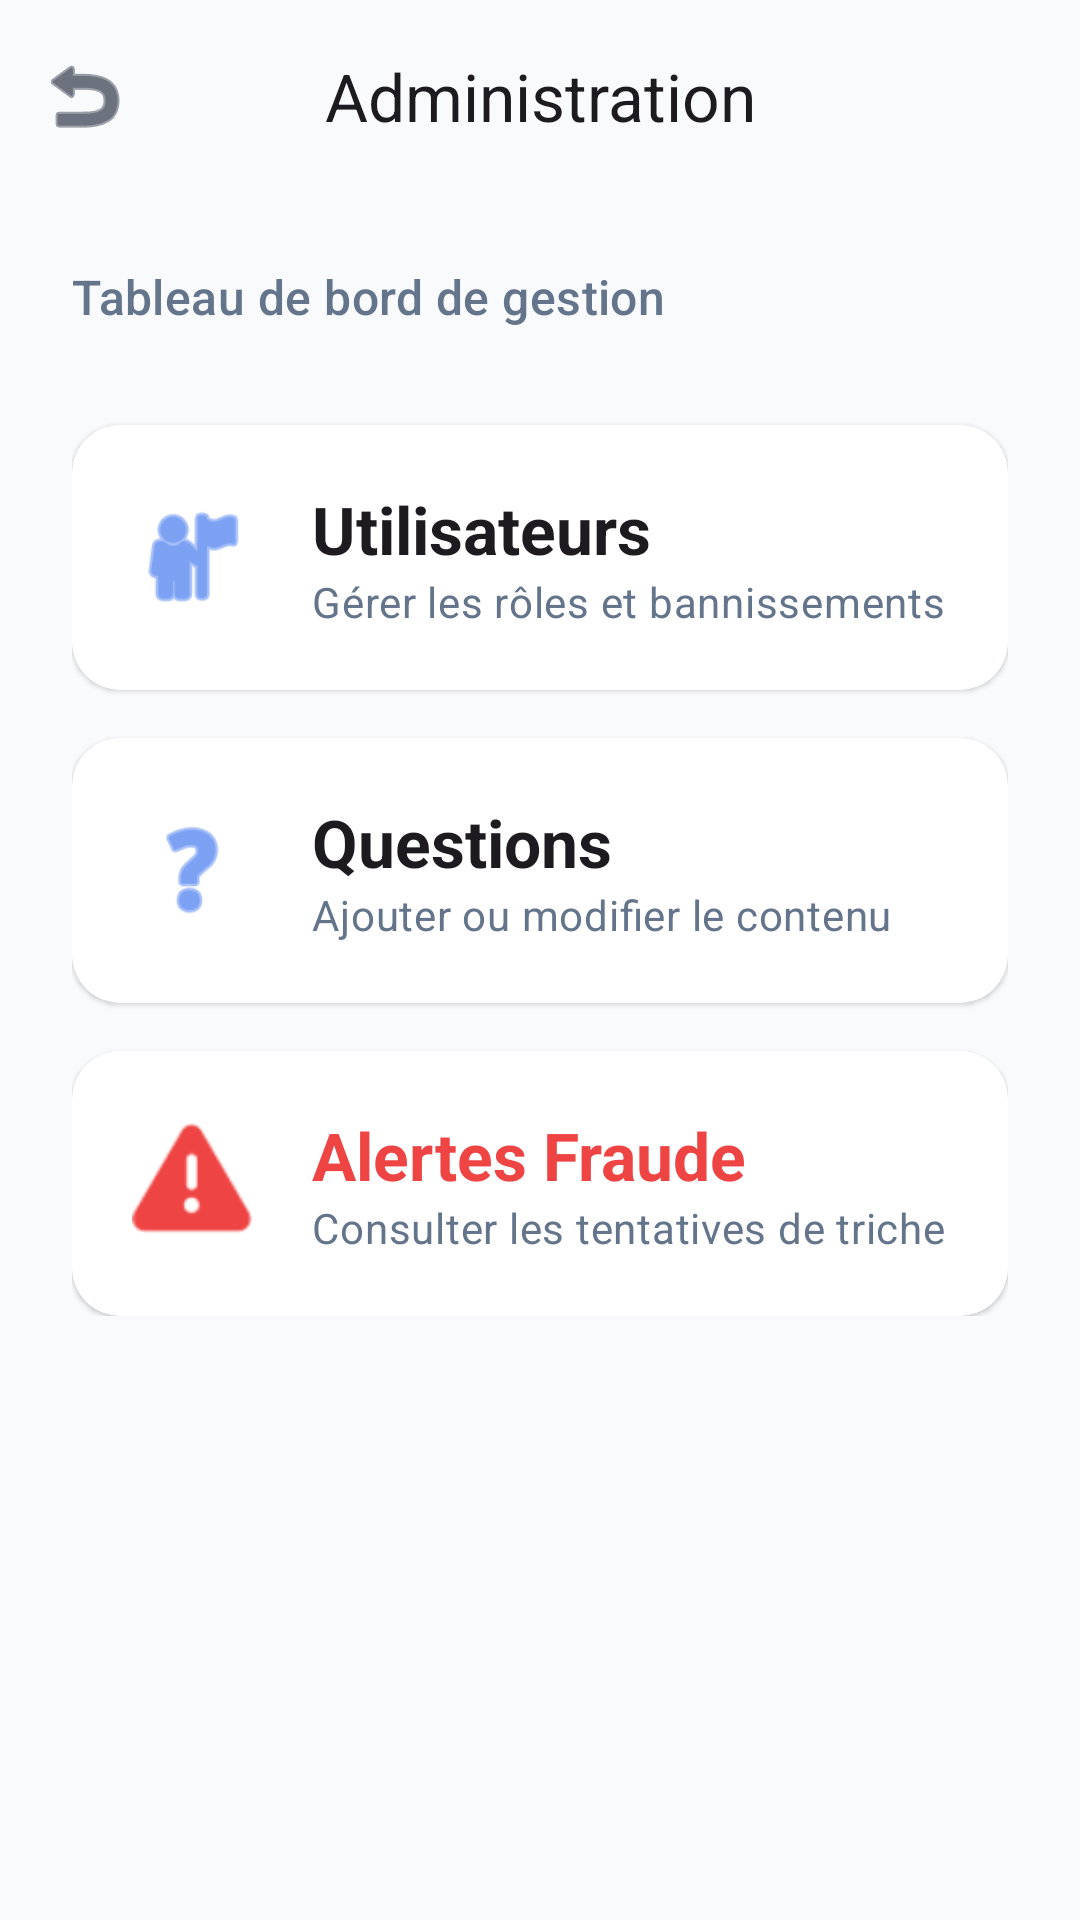

Reconstruct the res/layout file that produces this screen, plus the resources it refers to.
<!-- AndroidManifest.xml: activity theme Theme.QuizApp_Fomin_G2Roudani -->
<!-- res/layout/activity_admin_dashboard.xml -->
<?xml version="1.0" encoding="utf-8"?>
<androidx.coordinatorlayout.widget.CoordinatorLayout xmlns:android="http://schemas.android.com/apk/res/android"
    xmlns:app="http://schemas.android.com/apk/res-auto"
    xmlns:tools="http://schemas.android.com/tools"
    android:layout_width="match_parent"
    android:layout_height="match_parent"
    android:background="@color/background"
    tools:context=".AdminDashboardActivity">

    <com.google.android.material.appbar.AppBarLayout
        android:layout_width="match_parent"
        android:layout_height="wrap_content"
        android:background="@android:color/transparent"
        app:elevation="0dp">

        <com.google.android.material.appbar.MaterialToolbar
            android:id="@+id/toolbarAdmin"
            android:layout_width="match_parent"
            android:layout_height="?attr/actionBarSize"
            app:title="Administration"
            app:titleCentered="true"
            app:navigationIcon="@android:drawable/ic_menu_revert"
            app:navigationIconTint="@color/on_surface" />
    </com.google.android.material.appbar.AppBarLayout>

    <androidx.core.widget.NestedScrollView
        android:layout_width="match_parent"
        android:layout_height="match_parent"
        app:layout_behavior="@string/appbar_scrolling_view_behavior">

        <LinearLayout
            android:layout_width="match_parent"
            android:layout_height="wrap_content"
            android:orientation="vertical"
            android:padding="24dp">

            <TextView
                android:layout_width="wrap_content"
                android:layout_height="wrap_content"
                android:layout_marginBottom="32dp"
                android:text="Tableau de bord de gestion"
                android:textAppearance="@style/TextAppearance.Material3.TitleMedium"
                android:textColor="@color/on_surface_variant" />

            
            <com.google.android.material.card.MaterialCardView
                android:id="@+id/cardManageUsers"
                style="?attr/materialCardViewElevatedStyle"
                android:layout_width="match_parent"
                android:layout_height="wrap_content"
                android:layout_marginBottom="16dp"
                android:clickable="true"
                android:focusable="true"
                app:cardCornerRadius="16dp"
                app:cardBackgroundColor="@color/surface">

                <LinearLayout
                    android:layout_width="match_parent"
                    android:layout_height="wrap_content"
                    android:gravity="center_vertical"
                    android:orientation="horizontal"
                    android:padding="20dp">

                    <ImageView
                        android:layout_width="40dp"
                        android:layout_height="40dp"
                        android:src="@android:drawable/ic_menu_myplaces"
                        app:tint="@color/primary" />

                    <LinearLayout
                        android:layout_width="0dp"
                        android:layout_height="wrap_content"
                        android:layout_marginStart="20dp"
                        android:layout_weight="1"
                        android:orientation="vertical">

                        <TextView
                            android:layout_width="wrap_content"
                            android:layout_height="wrap_content"
                            android:text="Utilisateurs"
                            android:textAppearance="@style/TextAppearance.Material3.TitleLarge"
                            android:textStyle="bold" />

                        <TextView
                            android:layout_width="wrap_content"
                            android:layout_height="wrap_content"
                            android:text="Gérer les rôles et bannissements"
                            android:textAppearance="@style/TextAppearance.Material3.BodyMedium"
                            android:textColor="@color/on_surface_variant" />
                    </LinearLayout>
                </LinearLayout>
            </com.google.android.material.card.MaterialCardView>

            
            <com.google.android.material.card.MaterialCardView
                android:id="@+id/cardManageQuestions"
                style="?attr/materialCardViewElevatedStyle"
                android:layout_width="match_parent"
                android:layout_height="wrap_content"
                android:layout_marginBottom="16dp"
                android:clickable="true"
                android:focusable="true"
                app:cardCornerRadius="16dp"
                app:cardBackgroundColor="@color/surface">

                <LinearLayout
                    android:layout_width="match_parent"
                    android:layout_height="wrap_content"
                    android:gravity="center_vertical"
                    android:orientation="horizontal"
                    android:padding="20dp">

                    <ImageView
                        android:layout_width="40dp"
                        android:layout_height="40dp"
                        android:src="@android:drawable/ic_menu_help"
                        app:tint="@color/primary" />

                    <LinearLayout
                        android:layout_width="0dp"
                        android:layout_height="wrap_content"
                        android:layout_marginStart="20dp"
                        android:layout_weight="1"
                        android:orientation="vertical">

                        <TextView
                            android:layout_width="wrap_content"
                            android:layout_height="wrap_content"
                            android:text="Questions"
                            android:textAppearance="@style/TextAppearance.Material3.TitleLarge"
                            android:textStyle="bold" />

                        <TextView
                            android:layout_width="wrap_content"
                            android:layout_height="wrap_content"
                            android:text="Ajouter ou modifier le contenu"
                            android:textAppearance="@style/TextAppearance.Material3.BodyMedium"
                            android:textColor="@color/on_surface_variant" />
                    </LinearLayout>
                </LinearLayout>
            </com.google.android.material.card.MaterialCardView>

            
            <com.google.android.material.card.MaterialCardView
                android:id="@+id/cardManageFrauds"
                style="?attr/materialCardViewElevatedStyle"
                android:layout_width="match_parent"
                android:layout_height="wrap_content"
                android:clickable="true"
                android:focusable="true"
                app:cardCornerRadius="16dp"
                app:cardBackgroundColor="@color/surface">

                <LinearLayout
                    android:layout_width="match_parent"
                    android:layout_height="wrap_content"
                    android:gravity="center_vertical"
                    android:orientation="horizontal"
                    android:padding="20dp">

                    <ImageView
                        android:layout_width="40dp"
                        android:layout_height="40dp"
                        android:src="@android:drawable/ic_dialog_alert"
                        app:tint="@color/error" />

                    <LinearLayout
                        android:layout_width="0dp"
                        android:layout_height="wrap_content"
                        android:layout_marginStart="20dp"
                        android:layout_weight="1"
                        android:orientation="vertical">

                        <TextView
                            android:layout_width="wrap_content"
                            android:layout_height="wrap_content"
                            android:text="Alertes Fraude"
                            android:textAppearance="@style/TextAppearance.Material3.TitleLarge"
                            android:textStyle="bold"
                            android:textColor="@color/error" />

                        <TextView
                            android:layout_width="wrap_content"
                            android:layout_height="wrap_content"
                            android:text="Consulter les tentatives de triche"
                            android:textAppearance="@style/TextAppearance.Material3.BodyMedium"
                            android:textColor="@color/on_surface_variant" />
                    </LinearLayout>
                </LinearLayout>
            </com.google.android.material.card.MaterialCardView>

        </LinearLayout>
    </androidx.core.widget.NestedScrollView>

</androidx.coordinatorlayout.widget.CoordinatorLayout>
<!-- resources referenced by this layout -->
<resources>
  <color name="background">#F8FAFC</color>
  <color name="error">#EF4444</color>
  <color name="on_surface">#0F172A</color>
  <color name="on_surface_variant">#64748B</color>
  <color name="primary">#2563EB</color>
  <color name="surface">#FFFFFF</color>
  <style name="Theme.QuizApp_Fomin_G2Roudani" parent="Base.Theme.QuizApp_Fomin_G2Roudani" />
  <style name="Base.Theme.QuizApp_Fomin_G2Roudani" parent="Theme.Material3.DayNight.NoActionBar">
          <item name="colorPrimary">@color/primary</item>
          <item name="colorOnPrimary">@color/on_primary</item>
          <item name="colorPrimaryContainer">@color/primary_container</item>
          <item name="colorOnPrimaryContainer">@color/on_primary_container</item>
  
          <item name="colorSecondary">@color/secondary</item>
          <item name="colorOnSecondary">@color/on_secondary</item>
          <item name="colorSecondaryContainer">@color/secondary_container</item>
          <item name="colorOnSecondaryContainer">@color/on_secondary_container</item>
  
          <item name="colorError">@color/error</item>
          <item name="colorOnError">@color/on_error</item>
  
          <item name="android:windowBackground">@color/background</item>
          <item name="android:statusBarColor">@color/background</item>
          <item name="android:windowLightStatusBar">true</item>
  
          
          <item name="textAppearanceHeadlineMedium">@style/TextAppearance.Material3.HeadlineMedium</item>
          <item name="textAppearanceBodyMedium">@style/TextAppearance.Material3.BodyMedium</item>
  
          
          <item name="shapeAppearanceLargeComponent">@style/ShapeAppearance.QuizApp.LargeComponent</item>
  
          
          <item name="android:windowActivityTransitions">true</item>
      </style>
  <color name="on_primary">#FFFFFF</color>
  <color name="primary_container">#DBEAFE</color>
  <color name="on_primary_container">#1E40AF</color>
  <color name="secondary">#64748B</color>
  <color name="on_secondary">#FFFFFF</color>
  <color name="secondary_container">#F1F5F9</color>
  <color name="on_secondary_container">#0F172A</color>
  <color name="on_error">#FFFFFF</color>
  <style name="ShapeAppearance.QuizApp.LargeComponent" parent="ShapeAppearance.Material3.LargeComponent">
          <item name="cornerSize">16dp</item>
      </style>
</resources>
